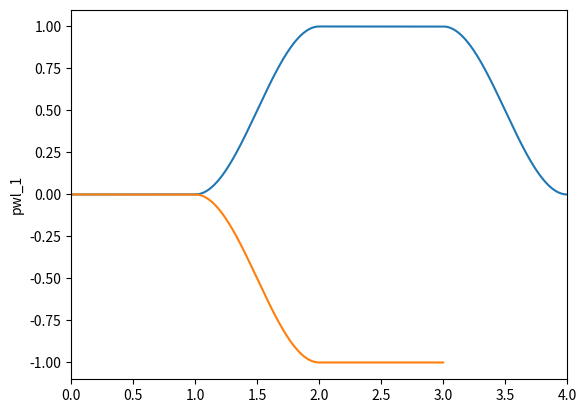

The matplotlib source for this figure:
"""
*by Victor Sabiá P. Carpes*

Tested on:

* python `3.6.6`
        * numpy `1.19.5`
        * matplotlib `3.3.4`
* python `3.11.1`
        * numpy `1.25.0`
        * matplotlib `3.7.1`

Type stubs for older numpy versions for mypy checking can be found [here](https://github.com/numpy/numpy-stubs).

----

# Index

* [Package Summary](#package-summary)
* [Precision Related Exception](#precision-related-exception)
* [PWL Class](#pwl-class)
        * Dunder Methods
            * [Initializer](#initializer)
            * [String Representation](#string-representation)
            * [Length Calculator](#length-calculator)
        * Properties
            * [Time Coordinates](#time-coordinates)
            * [Dependent Coordinates](#dependent-coordinates)
            * [Default Timestep](#default-timestep)
            * [Name](#name)
            * [Verbose Flag](#verbose-flag)
        * Methods
            * [Last Value Holder](#last-value-holder)
            * [Linear Transition](#linear-transition)
            * [Rectangular Pulse](#rectangular-pulse)
            * [Sawtooth Pulse](#sawtooth-pulse)
            * [Exponential Transition](#exponential-transition)
            * [Half Sine Transition](#half-sine-transition)
            * [Smoothstep Transition](#smoothstep-transition)
            * [PWL File Writer](#pwl-file-writer)
            * [PWL Plotter](#pwl-plotter) *(optional feature: requires matplotlib)*
        * Private Methods *(minimal documentation)*
            * [PWL Point Adder](#pwl-point-adder)
            * [Colinear Points Eliminator](#colinear-points-eliminator)
            * [Nested Linear Transition](#nested-linear-transition)
* Private Functions *(minimal documentation)*
        * [Exponential Function Generator](#exponential-function-generator)
        * [Sinusoidal Function Generator](#sinusoidal-function-generator)
        * [Smoothstep Function Generator](#smoothstep-function-generator)
        
----

# Package Summary

This package defines a class `PWL` to generate objects that represent time dependent signals `x(t)` that need to be coded in a PWL file. Those objects are built using little components such as rectangular pulses and sawtooth pulses that can be chained together.

The motivations for this package are the nuisances of writing PWL files by hand. To properly explain this, let's discuss how PWL files work.

PWL stands for piecewise linear. A PWL file is a way to represent a time dependent signal (referenced by `x(t)` from now on) for simulation softwares such as LTspice and Cadence Virtuoso. In it, points of the form `(t, x)` are stored. During simulation, those points are interpolated with first degree polynomials. This poses 2 problems:

1. Due to the linear interpolation, the resulting signal is continuous. This tends to be desirable, but if the intention is moddeling, for example, rectangular pulses, each transition will need 2 points with very close time coordinates to approximate a discontinuous transition. This can get extremely tedious to code out by hand.

2. Each point has an absolute time coordinate with respect to the origin. If the desired signal is for example a series of rectangular pulses with certain durations and for some reason the duration of the first pulse is changed, all the following points will need to have their time coordinates changed as well.

This package solves both problems by providing an abstraction layer. They are solved by the 2 following features:

1. A minimal timestep is defined at the creation of the PWL object that is used to automatically generate all the needed transitions for any discontinous transition.

2. The signal is built using small building blocks (such as rectangular pulse and exponential transition) called events that are defined in terms of durations. That is to say, time is treated in a differential fashion. The time coordinates from a given event are all with respect to the final instant of the previous event. For example, let's assume we want to model a rectangular pulse with amplitude 1 and duration 1 second followed by a downtime at zero for 10 seconds and then another rectangular pulse with the same duration and amplitude. If we change the duration of the first pulse to 2 seconds, the downtime and second pulse will be both  delayed by the 1 second but retain their durations.

Another advantage of using this package is not a feature per se but more a consequence of using a programing language. That advantage is simply that all those events can be added inside for loops, if clauses and functions, allowing for greater flexibility. For example, let's assume we want to control a system that can be in the following states:

* Idle
* Mode 1
* Mode 2

For each state, various control signals need to be at specific values. We could create a `PWL` object for each control signal and define 3 functions that apply all the needed values for the control signals for each state. If we nedded the system to be at mode 1 for 3 seconds, idle for 1 second and at mode 2 for 5 seconds, we could write something like the following:

        mode1_state(3)
        idle_state(1)
        mode2_state(5)
"""

__all__ = ['PrecisionError', 'PWL']

from warnings import warn
from numbers import Real
from typing import Callable, Dict, List, Optional
import numpy as np

try:
    import matplotlib.pyplot as plt  # type: ignore
except ImportError:
    _has_matplotlib = False
    warn("Matplotlib package not found. Optional features deactivated.", ImportWarning)
else:
    _has_matplotlib = True

# ----

# == Precision Related Exception ==


class PrecisionError(Exception):
    """**`PrecisionError` exception class**

    This class defines an exception meant to be raised when any type of rounding or loss of precision that causes the time coordinates of a PWL object to not be strictly increasing.
    """

# ----

# == PWL Class ==


class PWL():
    """**`PWL` class**

    This class defines an object that represnts a time dependent signal `x(t)`. Those objects can operated on by methods to build, event by event, the desired signal as described on the package introduction.
    """

    __dict_of_objects: Dict[str, 'PWL'] = {}

    # ----

    # == Initializer ==

    def __init__(self, t_step: float, name: Optional[str] = None, verbose: bool = False) -> None:
        """**Dunder method `__init__` of `PWL` class**

        ### Summary

        Initializer for the `PWL` class.

        ### Arguments

        * `t_step` (`float`) : Default timestep for all operations. Should be strictly positive.
        * `name` (`str`, optional) : Name of the `PWL` object used for verbose output printing. Should not be empty. If not set, automatically generates a name based on already taken names.
        * `verbose` (`bool`, optional) : Flag indicating if verbose output should be printed. If not set, defaults to `False`.

        ### Raises

        * `TypeError` : Raised if any of the arguments has an invalid type.
        * `ValueError` : Raised if `t_step` is not strictly positive or `name` is empty.
        """

        if name is None:
            i: int = 0
            while f"pwl_{i}" in PWL.__dict_of_objects:
                i += 1
            name = f"pwl_{i}"

        if not isinstance(t_step, Real):
            raise TypeError(
                f"Argument 't_step' should be a real number but has type '{type(t_step).__name__}'.")
        if not isinstance(name, str):
            raise TypeError(
                f"Argument 'name' should either be a string but has type '{type(name).__name__}'.")
        if not isinstance(verbose, bool):
            raise TypeError(
                f"Argument 'verbose' should be a boolean but has type '{type(verbose).__name__}'.")

        if t_step <= 0:
            raise ValueError(
                f"Argument 't_step' should be strictly positive but has value of {t_step}.")
        if not name:
            raise ValueError("Argument 'name' should not be empty.")

        self._t_list: List[float] = []
        self._x_list: List[float] = []
        self._t_step: float = t_step
        self._name: str = name
        self._verbose: bool = verbose

        if name in PWL. __dict_of_objects:
            raise ValueError(f"Name '{name}' already in use.")

        PWL. __dict_of_objects[name] = self

    # ----

    # == String Representation ==

    def __str__(self) -> str:
        """**Dunder method `__str__` of `PWL` class**

        ### Summary

        String representation of `PWL` instances in the form `[name]: PWL object with [# of points] and duration of [total time duration] seconds`.

        ### Returns

        * `str`
        """

        duration = 0 if len(self._t_list) == 0 else max(self._t_list)

        return f"{self.name}: PWL object with {len(self._t_list)} points and duration of {duration} seconds"

    # ----

    # == Length Calculator ==

    def __len__(self) -> int:
        """**Dunder method `__len__` of `PWL` class**

        ### Summary

        Length of `PWL` instances defined as the number of `(t, x)` points they contain.

        ### Returns

        * `int`
        """

        return len(self._t_list)

    # ----

    # == Time Coordinates ==

    @property
    def t_list(self) -> List[float]:
        """**`t_list` property of `PWL` class**

        ### Type

        * `list[float]`

        ### Summary

        Read only property containing all the time coordinates of a `PWL` object.

        ### Raises

        * `AttributeError` : Raised if assignment was attempetd.
        """

        return self._t_list

    # ----

    # == Dependent Coordinates ==

    @property
    def x_list(self) -> List[float]:
        """**`x_list` property of `PWL` class**

        ### Type

        * `list[float]`

        ### Summary

        Read only property containing all the dependent coordinates of a `PWL` object.

        ### Raises

        * `AttributeError` : Raised if assignment was attempetd.
        """

        return self._x_list

    # ----

    # == Default Timestep ==

    @property
    def t_step(self) -> float:
        """**`t_step` property of `PWL` class**

        ### Type

        * `float`

        ### Summary

        Property defining the default timestep of a `PWL` object.

        ### Raises

        * `TypeError` : Raised if the assigned value is not a real number.
        * `ValueError` : Raised if the assigned value is not strictly positive.
        """

        return self._t_step

    @t_step.setter
    def t_step(self, new_t_step: float) -> None:
        if not isinstance(new_t_step, float):
            raise TypeError(
                f"Property 't_step' should be a real number but an object of type '{type(new_t_step).__name__}' was assigned to it.")
        if new_t_step <= 0:
            raise ValueError(
                f"Propety 't_step' should be strictly positive but a value of {new_t_step} was assigned to it.")

        self._t_step = new_t_step

    # ----

    # == Name ==

    @property
    def name(self) -> str:
        """**`name` property of `PWL` class**

        ### Type

        * `str`

        ### Summary

        Property defining the name of a `PWL` object for verbose output printing.

        ### Raises

        * `TypeError` : Raised if the assigned value is not a string.
        * `ValueError` : Raised if the assigned value is an empty string or already in use.
        """

        return self._name

    @name.setter
    def name(self, new_name: str) -> None:
        if not isinstance(new_name, str):
            raise TypeError(
                f"Property 'name' should be a string but an object of type '{type(new_name).__name__}' was assigned to it.")
        if not new_name:
            raise ValueError(
                "An empty string cannot be assigned to the 'name' property.")

        if new_name in PWL. __dict_of_objects:
            raise ValueError(f"Name '{new_name}' already in use.")

        PWL. __dict_of_objects.pop(self._name)
        PWL. __dict_of_objects[new_name] = self
        self._name = new_name

    # ----

    # == Verbose Flag ==

    @property
    def verbose(self) -> bool:
        """**`verbose` property of `PWL` class**

        ### Type

        * `bool`

        ### Summary

        Property defining if verbose output should be printed or not.

        ### Raises

        * `TypeError` : Raised if the assigned value is not a boolean.
        """

        return self._verbose

    @verbose.setter
    def verbose(self, new_verbose: bool) -> None:

        if not isinstance(new_verbose, bool):
            raise TypeError(
                f"Attribute 'verbose' should be a boolean but an object of type '{type(new_verbose).__name__}' was assigned to it.")
        self._verbose = new_verbose

    # ----

    # == Last Value Holder ==

    def hold(self, duration: float) -> None:
        """**`hold` method of `PWL` class**

        ### Summary

        Method that holds the last value from the previous event for a given duration.

        If the `PWL` object is empty, adds the point `(0, 0)` and holds that.

        ### Parameters

        * `duration` (`float`) : Duration to hold the last value for. Should be strictly positive.

        ### Raises

        * `TypeError` : Raised if `duration` is not a real number.
        * `ValueError` : Raised if `duration` is not strictly positive.
        * `PrecisionError` : Raised if computational noise causes the time coordinates to not be strictly increasing.
        """

        if not isinstance(duration, Real):
            raise TypeError(
                f"Argument 'duration' should be a real number but has type '{type(duration).__name__}'.")

        if duration <= 0:
            raise ValueError(
                f"Argument 'duration' should be strictly positive but has value of {duration}.")

        if self._verbose:
            print(f"{self._name}: Adding hold with duration of {duration}.")

        if len(self._t_list) == len(self._x_list) == 0:
            if self._verbose:
                print("    Empty PWL object. Adding initial (0, 0) point.")
            self._add(0, 0)

        last_t = self._t_list[-1]
        last_x = self._x_list[-1]

        self._add(last_t+duration, last_x)

    # ----

    # == Linear Transition ==

    def lin_transition(self, target: float, duration: float) -> None:
        """**`lin_transition` method of `PWL` class**

        ### Summary

        Method that generates a linear transition from the last value of the previous event to a given target with a given duration.

        If the `PWL` object is empty, adds the point `(0, 0)` and transitions from that.

        ### Arguments

        * `target` (`float`) : Value to transition to.
        * `duration` (`float`) : Duration of the transition. Should be strictly positive.

        ### Raises

        * `TypeError` : Raised if either `target` or duration` is not a real number.
        * `ValueError` : Raised if `duration` is not strictly positive.
        * `PrecisionError` : Raised if computational noise causes the time coordinates to not be strictly increasing.
        """

        if not isinstance(target, Real):
            raise TypeError(
                f"Argument 'target' should be a real number but has type '{type(target).__name__}'.")
        if not isinstance(duration, Real):
            raise TypeError(
                f"Argument 'duration' should be a real number but has type '{type(duration).__name__}'.")

        if duration <= 0:
            raise ValueError(
                f"Argument 'duration' should be strictly positive but has value of {duration}.")

        self._lin_transition(target, duration, 0)

    # ----

    # == Rectangular Pulse ==

    def rect_pulse(self, value: float, duration: float, t_step: Optional[float] = None) -> None:
        """**`rect_pulse` method of `PWL` class**

        ### Summary

        Method that generates a rectangular pulse with given amplitude and duration.

        If `duration` is less than or equal to `t_step` (`self.t_step` if `t_step` is not set), substitutes the pulse by a linear transition from the last value of the previous event to `value` with duration `t_step` (`self.t_step` if `t_step` is not set).

        ### Arguments

        * `value` (`float`) : Amplitude of the pulse.
        * `duration` (`float`) : Duration of the pulse. Should be strictly positive.
        * `t_step` (`float`, optional) : Transition time for the discontinuity. Should be strictly positive. If not set, uses `self.t_step`.

        ### Raises

        * `TypeError` : Raised if either `value`, duration` or `t_step` is not a real number.
        * `ValueError` : Raised if either `duration` or `t_step` is not strictly positive.
        * `PrecisionError` : Raised if computational noise causes the time coordinates to not be strictly increasing.

        ### See Also

        * [Linear Transition](#linear-transition)
        """

        if t_step is None:
            t_step = self._t_step

        if not isinstance(value, Real):
            raise TypeError(
                f"Argument 'value' should be a real number but has type '{type(value).__name__}'.")
        if not isinstance(duration, Real):
            raise TypeError(
                f"Argument 'duration' should be a real number but has type '{type(duration).__name__}'.")
        if not isinstance(t_step, Real):
            raise TypeError(
                f"Argument 't_step' should either be a real number but has type '{type(t_step).__name__}'.")

        if duration <= 0:
            raise ValueError(
                f"Argument 'duration' should be strictly positive but has value of {duration}.")
        if t_step <= 0:
            raise ValueError(
                f"Argument 't_step' should be strictly positive but has value of {t_step}.")

        if self._verbose:
            print(f"{self._name}: Adding rectangular pulse with value of {value}, duration of {duration} and time step of {t_step}.")

        if duration <= t_step:
            if self._verbose:
                print(
                    f"{self._name}: Duration of {duration} is less than or equal to time step of {t_step}. Converting to linear transition.")
            self._lin_transition(value, t_step, 1)
            return

        if len(self._t_list) == len(self._x_list) == 0:
            self._add(0, value)
            last_t = 0
        else:
            last_t = self._t_list[-1]
            self._add(last_t+t_step, value)

        self._add(last_t+duration, value)

    # ----

    # == Sawtooth Pulse ==

    def sawtooth_pulse(self, start: float, end: float, duration: float, t_step: Optional[float] = None) -> None:
        """**`sawtooth_pulse` method of `PWL` class**

        ### Summary

        Method that generates a sawtooth pulse with given starting and ending amplitudes and duration.

        If `duration` is less than or equal to `t_step` (`self.t_step` if `t_step` is not set), substitutes the pulse by a linear transition from the last value of the previous event to `end` with duration `t_step` (`self.t_step` if `t_step` is not set).

        ### Arguments

        * `start` (`float`) : Amplitude at the start of the pulse.
        * `end` (`float`) : Amplitude at the end of the pulse.
        * `duration` (`float`) : Duration of the pulse. Should be strictly positive.
        * `t_step` (`float`, optional) : Transition time for the discontinuity. Should be strictly positive. If not set, uses `self.t_step`.

        ### Raises

        * `TypeError` : Raised if either `start`, `end`, duration` or `t_step` is not a real number.
        * `ValueError` : Raised if either `duration` or `t_step` is not strictly positive.
        * `PrecisionError` : Raised if computational noise causes the time coordinates to not be strictly increasing.

        ### See Also

        * [Linear Transition](#linear-transition)
        """

        if t_step is None:
            t_step = self._t_step

        if not isinstance(start, Real):
            raise TypeError(
                f"Argument 'start' should be a real number but has type '{type(start).__name__}'.")
        if not isinstance(end, Real):
            raise TypeError(
                f"Argument 'end' should be a real number but has type '{type(end).__name__}'.")
        if not isinstance(duration, Real):
            raise TypeError(
                f"Argument 'duration' should be a real number but has type '{type(duration).__name__}'.")
        if not isinstance(t_step, Real):
            raise TypeError(
                f"Argument 't_step' should either be a real number but has type '{type(t_step).__name__}'.")

        if duration <= 0:
            raise ValueError(
                f"Argument 'duration' should be strictly positive but has value of {duration}.")
        if t_step <= 0:
            raise ValueError(
                f"Argument 't_step' should be strictly positive but has value of {t_step}.")

        if self._verbose:
            print(f"{self._name}: Adding sawtoth pulse from {start} to {end} with duration of {duration} and time step of {t_step}.")

        if duration <= t_step:
            if self._verbose:
                print(
                    f"{self._name}: Duration of {duration} is less than or equal to time step of {t_step}. Converting to linear transition.")
            self._lin_transition(end, t_step, 1)
            return

        if len(self._t_list) == len(self._x_list) == 0:
            self._add(0, start)
            last_t = 0
        else:
            last_t = self._t_list[-1]
            self._add(last_t+t_step, start)

        self._add(last_t+duration, end)

    # ----

    # == Exponential Transition ==

    def exp_transition(self, target: float, duration: float, tau: float, t_step: Optional[float] = None) -> None:
        """**`exp_transition` method of `PWL` class**

        ### Summary

        Method that generates an exponential transition from the last value of the previous event to a given target with a given duration.

        If the `PWL` object is empty, adds the point `(0, 0)` and transitions from that.

        Let's call `x0` the last value of the previous event and `t0` the instant when the transition begins. The transition will follow thw following form:

            f(t) = A + B*exp(-t/tau)

        The constants `A` and `B` are chosen such that the following conditions are met:

            f(t0) = x0
            f(t0 + duration) = target

        The sign of `tau` defines if `f(t)` diverges or converges when `t` goes to positive infinity.

        If `duration` is less than or equal to `t_step` (`self.t_step` if `t_step` is not set), substitutes the pulse by a linear transition from the last value of the previous event to `target` with duration `t_step` (`self.t_step` if `t_step` is not set).

        ### Arguments

        * `target` (`float`) : Value to transition to.
        * `duration` (`float`) : Duration of the transition. Should be strictly positive.
        * `tau` (`float`) : Time constant of the exponential. SHould be non zero.
        * `t_step` (`float`, optional) : Timestep between consecutive points inside the transition. Should be strictly positive. If not set, uses `self.t_step`.

        ### Raises

        * `TypeError` : Raised if either `target`, `duration`, tau` or `t_step` is not a real number.
        * `ValueError` : Raised if either `duration` or `t_step` is not strictly positive or `tau` is equal to zero.
        * `PrecisionError` : Raised if computational noise causes the time coordinates to not be strictly increasing.

        ### See Also

        * [Linear Transition](#linear-transition)
        """

        if t_step is None:
            t_step = self._t_step

        if not isinstance(target, Real):
            raise TypeError(
                f"Argument 'target' should be a real number but has type '{type(target).__name__}'.")
        if not isinstance(duration, Real):
            raise TypeError(
                f"Argument 'duration' should be a real number but has type '{type(duration).__name__}'.")
        if not isinstance(tau, Real):
            raise TypeError(
                f"Argument 'tau' should be a real number but has type '{type(tau).__name__}'.")
        if not isinstance(t_step, Real):
            raise TypeError(
                f"Argument 't_step' should either be a real number but has type '{type(t_step).__name__}'.")

        if duration <= 0:
            raise ValueError(
                f"Argument 'duration' should be strictly positive but has value of {duration}.")
        if tau == 0:
            raise ValueError("Argument 'tau' should be non zero.")
        if t_step <= 0:
            raise ValueError(
                f"Argument 't_step' should be strictly positive but has value of {t_step}.")

        if self._verbose:
            print(f"{self._name}: Adding exponential transition with target of {target}, time constant of {tau}, duration of {duration} and time step of {t_step}.")

        if duration <= t_step:
            if self._verbose:
                print(
                    f"    Duration of {duration} is less than or equal to time step of {t_step}. Converting to linear transition.")
            self._lin_transition(target, t_step, 2)
            return

        if len(self._t_list) == len(self._x_list) == 0:
            if self._verbose:
                print("    Empty PWL object. Adding initial (0, 0) point.")
            self._add(0, 0)

        last_t = self._t_list[-1]
        last_x = self._x_list[-1]

        f = _exp_transition_func(tau=tau, t1=last_t, t2=last_t +
                                 duration, f1=last_x, f2=target)

        for t in np.arange(last_t+t_step, last_t+duration, t_step):
            self._add(t, f(t))

        self._add(last_t+duration, target)

    # ----

    # == Half Sine Transition ==

    def sin_transition(self, target: float, duration: float, t_step: Optional[float] = None) -> None:
        """**`sin_transition` method of `PWL` class**

        ### Summary

        Method that generates a half sine transition from the last value of the previous event to a given target with a given duration.

        If the `PWL` object is empty, adds the point `(0, 0)` and transitions from that.

        Let's call `x0` the last value of the previous event and `t0` the instant when the transition begins. The transition will follow thw following form:

            f(t) = A + B*sin(w*t - phi)

        The constants `A`, `B`, `w` and `phi` are chosen shuch that the following conditions are met:

            f(t0) = x0
            f(t0 + duration) = target
            f'(t0) = f'(t0 + duration) = 0

        Due to the periodic nature of sine, inifinite solutions for `f(t)` that satisfy those conditions exist. The only monotonic solution is chosen. That is to say, the wavelength of the chopse solution is equal to `2*duration`.

        If `duration` is less than or equal to `t_step` (`self.t_step` if `t_step` is not set), substitutes the pulse by a linear transition from the last value of the previous event to `target` with duration `t_step` (`self.t_step` if `t_step` is not set).

        ### Arguments

        * `target` (`float`) : Value to transition to.
        * `duration` (`float`) : Duration of the transition. Should be strictly positive.
        * `t_step` (`float`, optional) : Timestep between consecutive points inside the transition. Should be strictly positive. If not set, uses `self.t_step`.

        ### Raises

        * `TypeError` : Raised if either `target`, `duration` or `t_step` is not a real number.
        * `ValueError` : Raised if either `duration` or `t_step` is not strictly positive.
        * `PrecisionError` : Raised if computational noise causes the time coordinates to not be strictly increasing.

        ### See Also

        * [Linear Transition](#linear-transition)
        """

        if t_step is None:
            t_step = self._t_step

        if not isinstance(target, Real):
            raise TypeError(
                f"Argument 'target' should be a real number but has type '{type(target).__name__}'.")
        if not isinstance(duration, Real):
            raise TypeError(
                f"Argument 'duration' should be a real number but has type '{type(duration).__name__}'.")
        if not isinstance(t_step, Real):
            raise TypeError(
                f"Argument 't_step' should either be a real number but has type '{type(t_step).__name__}'.")

        if duration <= 0:
            raise ValueError(
                f"Argument 'duration' should be strictly positive but has value of {duration}.")
        if t_step <= 0:
            raise ValueError(
                f"Argument 't_step' should be strictly positive but has value of {t_step}.")

        if self._verbose:
            print(f"{self._name}: Adding sinusoidal transition with target of {target}, duration of {duration} and time step of {t_step}.")

        if duration <= t_step:
            if self._verbose:
                print(
                    f"    Duration of {duration} is less than or equal to time step of {t_step}. Converting to linear transition.")
            self._lin_transition(target, t_step, n=2)
            return

        if len(self._t_list) == len(self._x_list) == 0:
            if self._verbose:
                print("    Empty PWL object. Adding initial (0, 0) point.")
            self._add(0, 0)

        last_t = self._t_list[-1]
        last_x = self._x_list[-1]

        f = _sin_transition_func(
            t1=last_t, t2=last_t+duration, f1=last_x, f2=target)

        for t in np.arange(last_t+t_step, last_t+duration, t_step):
            self._add(t, f(t))

        self._add(last_t+duration, target)

    # ----

    # == Smoothstep Transition ==

    def smoothstep_transition(self, target: float, duration: float, t_step: Optional[float] = None) -> None:
        """**`smoothstep_transition` method of `PWL` class**

        ### Summary

        Method that generates a smoothstep transition from the last value of the previous event to a given target with a given duration.

        If the `PWL` object is empty, adds the point `(0, 0)` and transitions from that.

        Let's call `x0` the last value of the previous event and `t0` the instant when the transition begins. The transition will follow thw following form:

            f(t) = A + B*t + C*t^2 + D*t^3

        The constants `A`, `B`, `C` and `D` are chosen shuch that the following conditions are met:

            f(t0) = x0
            f(t0 + duration) = target
            f'(t0) = f'(t0 + duration) = 0

        If `duration` is less than or equal to `t_step` (`self.t_step` if `t_step` is not set), substitutes the pulse by a linear transition from the last value of the previous event to `target` with duration `t_step` (`self.t_step` if `t_step` is not set).

        ### Arguments

        * `target` (`float`) : Value to transition to.
        * `duration` (`float`) : Duration of the transition. Should be strictly positive.
        * `t_step` (`float`, optional) : Timestep between consecutive points inside the transition. Should be strictly positive. If not set, uses `self.t_step`.

        ### Raises

        * `TypeError` : Raised if either `target`, `duration` or `t_step` is not a real number.
        * `ValueError` : Raised if either `duration` or `t_step` is not strictly positive.
        * `PrecisionError` : Raised if computational noise causes the time coordinates to not be strictly increasing.

        ### See Also

        * [Linear Transition](#linear-transition)
        """

        if t_step is None:
            t_step = self._t_step

        if not isinstance(target, Real):
            raise TypeError(
                f"Argument 'target' should be a real number but has type '{type(target).__name__}'.")
        if not isinstance(duration, Real):
            raise TypeError(
                f"Argument 'duration' should be a real number but has type '{type(duration).__name__}'.")
        if not isinstance(t_step, Real):
            raise TypeError(
                f"Argument 't_step' should either be a real number but has type '{type(t_step).__name__}'.")

        if duration <= 0:
            raise ValueError(
                f"Argument 'duration' should be strictly positive but has value of {duration}.")
        if t_step <= 0:
            raise ValueError(
                f"Argument 't_step' should be strictly positive but has value of {t_step}.")

        if self._verbose:
            print(f"{self._name}: Adding smoothstep transition with target of {target}, duration of {duration} and time step of {t_step}.")

        if duration <= t_step:
            if self._verbose:
                print(
                    f"    Duration of {duration} is less than or equal to time step of {t_step}. Converting to linear transition.")
            self._lin_transition(target, t_step, n=2)
            return

        if len(self._t_list) == len(self._x_list) == 0:
            if self._verbose:
                print("    Empty PWL object. Adding initial (0, 0) point.")
            self._add(0, 0)

        last_t = self._t_list[-1]
        last_x = self._x_list[-1]

        f = _smoothstep_transition_func(
            t1=last_t, t2=last_t+duration, f1=last_x, f2=target)

        for t in np.arange(last_t+t_step, last_t+duration, t_step):
            self._add(t, f(t))

        self._add(last_t+duration, target)

    # ----

    # == PWL File Writer ==

    def write(self, filename: Optional[str] = None, precision: int = 10) -> None:
        """**`write` method of `PWL` class**

        ### Summary

        Method that takes a `PWL` object and writes a PWL file with it's `(t, x)` coordinates in scientific notation.

        If the specified file already exists, overwrites it.

        ### Arguments

        * `filename` (`str`, optional) : Name of file to be created. If not set, uses `self.name` if an added `.txt` extension.
        * `precision` (`int`, optional) : Number of significant figures used when writing the PWL file. Should be strictly positive. If not set, defaults to 10.

        Raises
        ------
        * `TypeError` : Raised if `filename` is not a string or `precision` is not an integer.
        * `ValueError` : Raised if `precision` is not strictly positive.
        * `PrecisionError` : Raised if `precision` is such that the rounding causes the time coordinates to not be strictly increasing.
        """

        if filename is None:
            filename = f'{self._name}.txt'

        if not isinstance(filename, str):
            raise TypeError(
                f"Argument 'filename' should be a string but has type '{type(filename).__name__}'.")
        if not isinstance(precision, int):
            raise TypeError(
                f"Argument 'precision' should be an integer but has type '{type(precision).__name__}'.")

        if precision <= 0:
            raise ValueError(
                f"Argument 'precision' should be strictly positive but has value of {precision}.")

        if self._verbose:
            print(f"{self._name}: Writing PWL file to {filename}.")

        t_list = self._t_list
        x_list = self._x_list

        with open(filename, "w") as file:
            ti_str = np.format_float_scientific(
                t_list[0], precision-1, unique=False, sign=False)
            xi_str = np.format_float_scientific(
                x_list[0], precision-1, unique=False, sign=True)
            file.write(f"{ti_str}    {xi_str}\n")
            last_t = ti_str
            for ti, xi in zip(t_list[1:], x_list[1:]):
                ti_str = np.format_float_scientific(
                    ti, precision-1, unique=False, sign=False)
                xi_str = np.format_float_scientific(
                    xi, precision-1, unique=False, sign=True)
                if ti_str == last_t:
                    raise PrecisionError(
                        "The chosen precision level caused the written time coordinates to not be strictly increasing.")
                file.write(
                    f"{ti_str}    {xi_str}\n")
                last_t = ti_str

    # ----

    # == PWL Plotter ==

    @classmethod
    def plot(cls, merge: bool = False) -> None:
        """**`plot` class method of `PWL` class**
        *Optional feature: Requires matplotlib*

        ### Summary

        Class method that takes all instances of the `PWL` class and plots them on the same time axis.

        ### Arguments

        * `merge` (`bool`, optional) : Flag indicating if all signals should be ploted on the same strip or separeted. If not set, defaults to False.

        ### Raises

        * `ImportError` : Raised if the matplotlib package is not installed.
        """

        if not _has_matplotlib:
            raise ImportError(
                "Optional features are deactivated. Install matplotlib to use.")

        dict_of_objects = cls.__dict_of_objects

        if not dict_of_objects:
            return None

        if merge:
            fig, axs = plt.subplots(nrows=1, sharex=True, squeeze=False)
            axs = np.repeat(axs, len(dict_of_objects))
        else:
            fig, axs = plt.subplots(
                nrows=len(dict_of_objects), sharex=True, squeeze=False)
            axs = axs.flatten()
        x_max: float = 0

        for key, ax in zip(dict_of_objects, axs):
            pwl = dict_of_objects[key]
            x_list = pwl.t_list
            x_max = max(x_max, max(x_list))
            y_list = pwl.x_list
            label = pwl.name
            ax.plot(x_list, y_list)
            ax.set_ylabel(label)

        axs[0].set_xlim(xmin=0, xmax=x_max)
        plt.show()

    # = Private Methods and Functions =

    # From this point forward, all listed methods and functions are not intended to be used by the user. Brief descriptions will be provided, but documentation will be kept to a minimum.

    # ----

    # == PWL Point Adder ==

    def _add(self, t: float, x: float) -> None:
        """**`_add` private method of `PWL` class**

        Private method that adds a `(t, x)` point to a `PWL` object of any size.
        """

        if len(self._t_list) >= 1 and t <= self._t_list[-1]:
            raise PrecisionError(
                f"Internal Python rounding caused the time coordinates to not be strictly increasing when adding points to {self._name}.")

        if len(self._t_list) == len(self._x_list) < 2:
            self._t_list.append(t)
            self._x_list.append(x)
        else:
            self._colinear_eliminator(x, t)

    # ----

    # == Colinear Points Eliminator ==

    def _colinear_eliminator(self, x: float, t: float) -> None:
        """**`_colinear_eliminator` private method of `PWL` class**

        Private method that adds a `(t, x)` point to a `PWL` object with 2 or more points without consecutive colinear points.
        """

        t_n_1 = self._t_list[-1]
        t_n_2 = self._t_list[-2]

        x_n_1 = self._x_list[-1]
        x_n_2 = self._x_list[-2]

        last_m = (x_n_1 - x_n_2)/(t_n_1 - t_n_2)
        new_m = (x - x_n_1)/(t - t_n_1)

        if last_m == new_m:
            self._t_list[-1] = t
            self._x_list[-1] = x
        else:
            self._t_list.append(t)
            self._x_list.append(x)

    # ----

    # == Nested Linear Transition ==

    def _lin_transition(self, target: float, duration: float, n: int) -> None:
        """**`_lin_transition` private method of `PWL` class**

        Private method to generate a linear transition. The difference between this method and the [public linear transition](#linear-transition) method is that this method prints indented verbose output when called from within any of the public methods that revert to a linear transition in certain conditions.
        """

        if self._verbose:
            if n == 0:
                print(
                    f"{self._name}: Adding linear transition with target of {target} and duration of {duration}.")
            else:
                print(
                    n*"    "+f"Adding linear transition with target of {target} and duration of {duration}.")

        if len(self._t_list) == len(self._x_list) == 0:
            if self._verbose:
                print((n+1)*"    "+"Empty PWL object. Adding initial (0, 0) point.")
            self._add(0, 0)

        last_t = self._t_list[-1]
        self._add(last_t+duration, target)

# ----

# == Exponential Function Generator ==


def _exp_transition_func(tau: float, t1: float, f1: float, t2: float, f2: float) -> Callable[[float], float]:
    """**`_exp_transition_func` private function**

    Private function that generates an exponential function passing trough 2 fixed points.
    """

    A: float = (f1*np.exp(t1/tau) - f2*np.exp(t2/tau)) / \
        (np.exp(t1/tau) - np.exp(t2/tau))
    B: float = (f1 - f2)/(np.exp(-t1/tau) - np.exp(-t2/tau))

    def f(t: float) -> float:
        result: float = A + B*np.exp(-t/tau)
        return result

    return f

# ----

# == Sinusoidal Function Generator ==


def _sin_transition_func(t1: float, f1: float, t2: float, f2: float) -> Callable[[float], float]:
    """**`_sin_transition_func` private function**

    Private function that generates a sinusoidal function passing trough 2 fixed points.
    """

    fm: float = (f1+f2)/2
    tm: float = (t1+t2)/2
    T: float = 2*(t2-t1)
    w: float = 2*np.pi/T
    phi: float = w*tm
    A: float = f2-fm

    def f(t: float) -> float:
        result: float = fm + A*np.sin(w*t - phi)
        return result

    return f

# ----

# == Smoothstep Function Generator ==


def _smoothstep_transition_func(t1: float, f1: float, t2: float, f2: float) -> Callable[[float], float]:
    """**`_smoothstep_transition_func` private function**

    Private function that generates a smoothstep function passing trough 2 fixed points.
    """

    Am = np.array([[1, t1, t1**2, t1**3],
                   [1, t2, t2**2, t2**3],
                   [0, 1, 2*t1, 3*t1**2],
                   [0, 1, 2*t2, 3*t2**2]])
    Bm = np.array([f1, f2, 0, 0])
    A, B, C, D = np.linalg.solve(Am, Bm)

    def f(t: float) -> float:
        result: float = A + B*t + C*t**2 + D*t**3
        return result

    return f

# ----


if __name__ == "__main__":
    pwl0 = PWL(0.001)
    pwl1 = PWL(0.001)

    pwl0.hold(1)
    pwl1.hold(1)

    pwl0.sin_transition(1, 1)
    pwl1.sin_transition(-1, 1)

    pwl0.hold(1)
    pwl1.hold(1)

    pwl0.sin_transition(0, 1)

    PWL.plot(merge=True)
